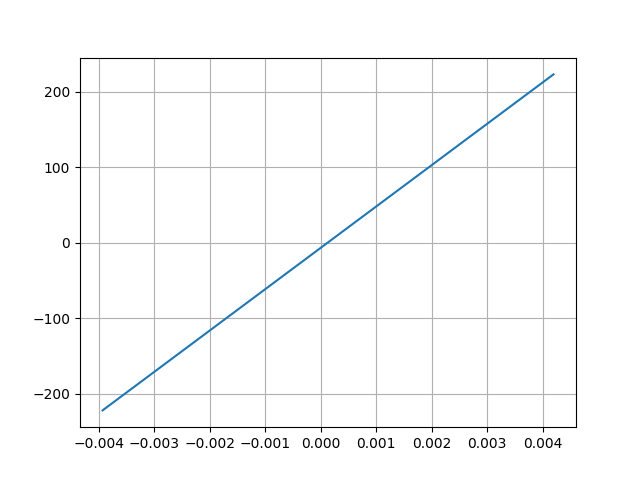

The table this chart was drawn from, first rows:
Desplacment, Force
0.004192, 222.7
-0.003932, -222.1
